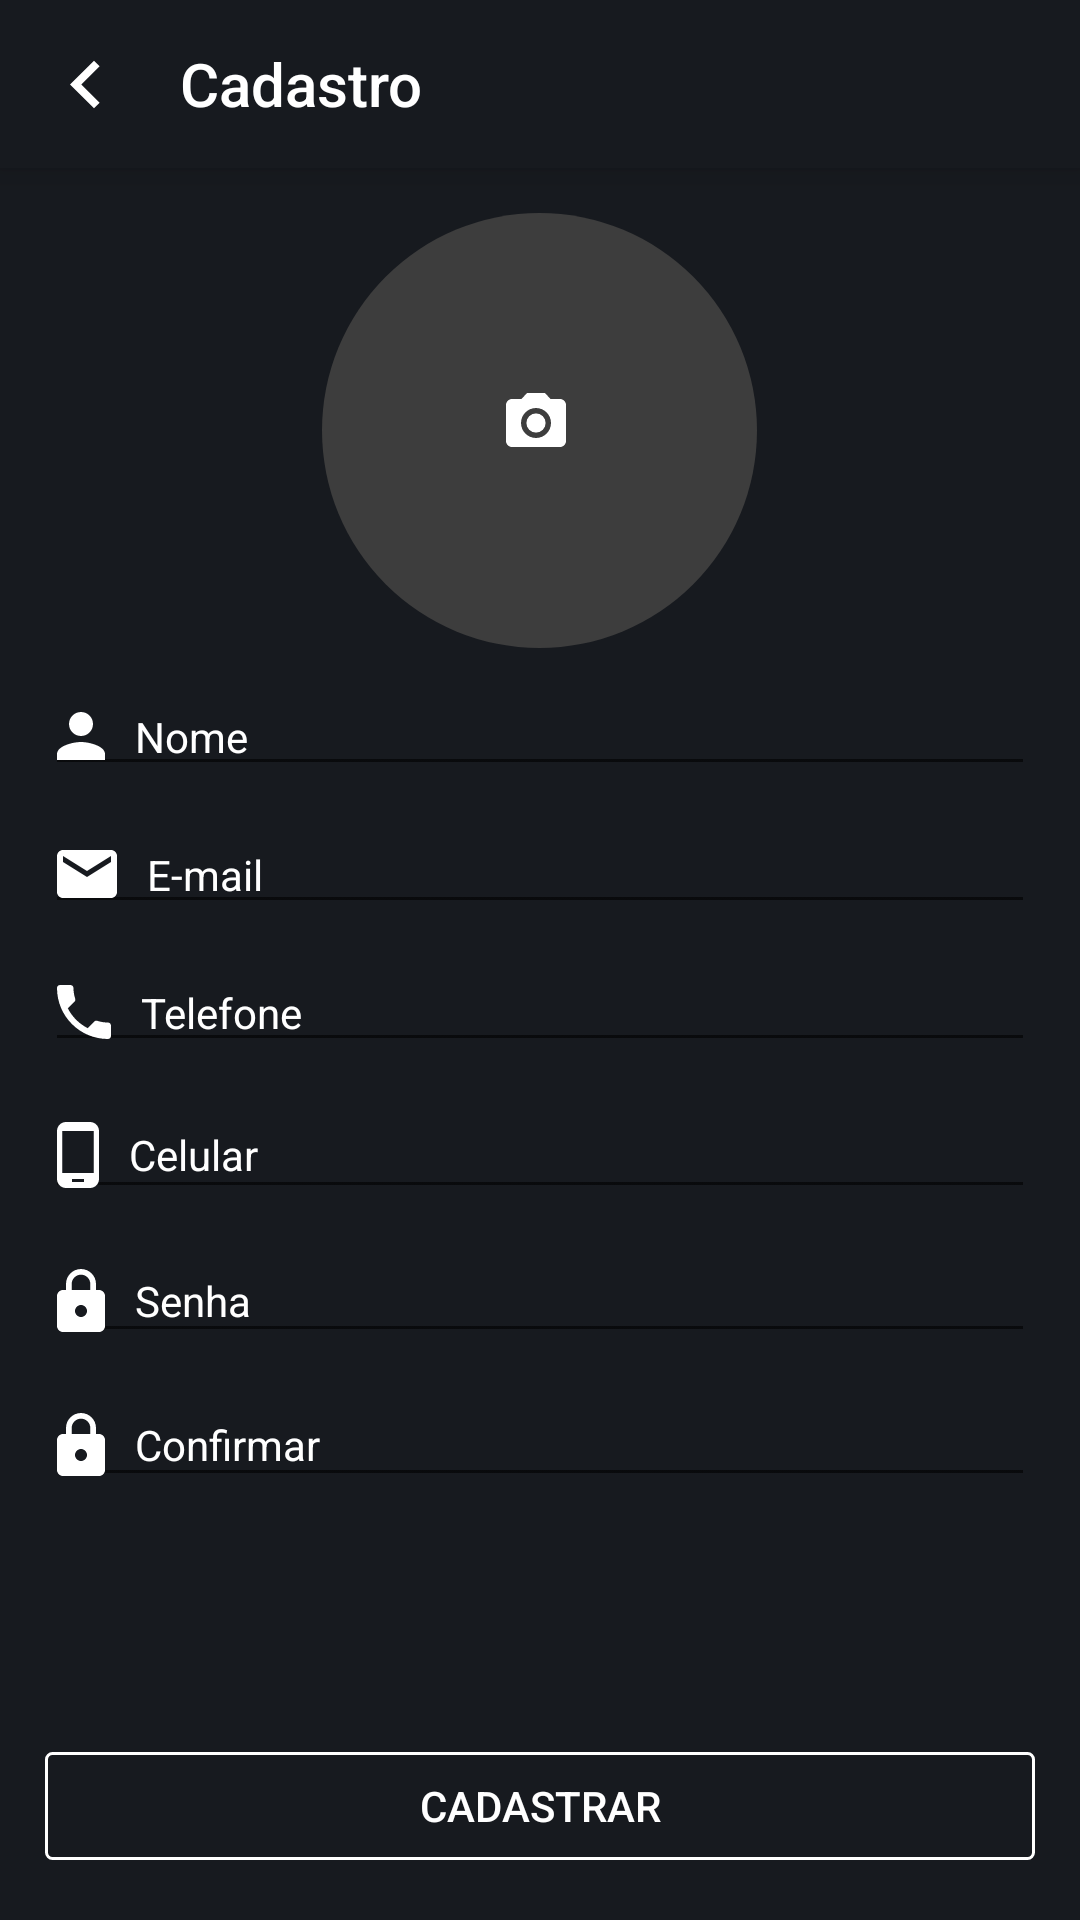

This screen was rendered from an Android layout file. Write that file and the resources it references.
<!-- AndroidManifest.xml: application theme AppTheme -->
<!-- res/layout/activity_cadastro.xml -->
<?xml version="1.0" encoding="utf-8"?>
<LinearLayout xmlns:android="http://schemas.android.com/apk/res/android"
    android:orientation="vertical" android:layout_width="match_parent"
    xmlns:app="http://schemas.android.com/apk/res-auto"
    android:layout_height="match_parent"
    android:id="@+id/layoutmain">


    <android.support.v7.widget.Toolbar
        xmlns:app="http://schemas.android.com/apk/res-auto"
        android:id="@+id/toolbar"
        android:layout_width="match_parent"
        android:layout_height="wrap_content"
        android:layout_alignParentTop="true"
        android:background="#171a1f"
        android:elevation="6dp"
        app:navigationIcon="@drawable/ic_arrow_left"
        app:title="Cadastro"
        app:contentInsetStartWithNavigation="5dp"
        android:minHeight="?attr/actionBarSize"
        android:theme="@style/ThemeOverlay.AppCompat.Dark.ActionBar"
        app:popupTheme="@style/ThemeOverlay.AppCompat.Light"/>

    <ScrollView
        android:layout_width="match_parent"
        android:layout_height="match_parent"
        android:id="@+id/scrollView2"
        android:fillViewport="true"
        android:background="#171a1f">

        <LinearLayout
            android:orientation="vertical"
            android:layout_width="match_parent"
            android:layout_height="match_parent"
            android:weightSum="1">

            <LinearLayout
                android:orientation="vertical"
                android:layout_width="match_parent"
                android:layout_height="match_parent">

                <LinearLayout
                    android:orientation="vertical"
                    android:layout_width="match_parent"
                    android:layout_height="match_parent"
                    android:layout_margin="15dp">

                    <RelativeLayout
                        android:layout_width="145dp"
                        android:layout_height="145dp"
                        android:background="@drawable/oval_photo"
                        android:layout_below="@+id/scrollView"
                        android:gravity="center_vertical|center_horizontal"
                        android:layout_gravity="center_horizontal">

                        <de.hdodenhof.circleimageview.CircleImageView
                            android:scaleType="centerCrop"
                            android:id="@+id/cirleimageView"
                            android:layout_width="145dp"
                            android:layout_height="145dp"
                            android:visibility="gone"
                            android:layout_centerHorizontal="true"
                            android:layout_alignParentTop="true" />

                        <ImageView
                            android:paddingBottom="30dp"
                            android:paddingRight="25dp"
                            android:paddingLeft="23dp"
                            android:paddingTop="23dp"
                            android:id="@+id/imageView"
                            android:scaleType="fitCenter"
                            android:layout_width="wrap_content"
                            android:src="@drawable/ic_camera"
                            android:layout_height="wrap_content"
                            android:visibility="visible"
                            android:layout_alignParentTop="true"
                            android:layout_centerHorizontal="true"
                            android:layout_gravity="center_horizontal" />

                    </RelativeLayout>
                    <EditText
                        android:layout_width="match_parent"
                        android:layout_height="wrap_content"
                        android:inputType="phone"
                        android:ems="10"
                        android:drawableLeft="@drawable/ic_nome"
                        android:drawablePadding="10dp"
                        android:textColorHint="#fff"
                        android:textSize="14sp"
                        android:id="@+id/nome"
                        android:layout_marginTop="10dp"
                        android:hint="Nome" />

                    <EditText
                        android:layout_width="match_parent"
                        android:layout_height="wrap_content"
                        android:inputType="textEmailAddress"
                        android:ems="10"
                        android:drawableLeft="@drawable/ic_email"
                        android:drawablePadding="10dp"
                        android:textColorHint="#fff"
                        android:textSize="14sp"
                        android:id="@+id/email"
                        android:layout_marginTop="10dp"
                        android:hint="E-mail" />


                    <EditText
                        android:layout_width="match_parent"
                        android:layout_height="wrap_content"
                        android:inputType="phone"
                        android:drawableLeft="@drawable/ic_phone"
                        android:drawablePadding="10dp"
                        android:ems="10"
                        android:hint="Telefone"
                        android:textColorHint="#fff"
                        android:textSize="14sp"
                        android:id="@+id/telefone"
                        android:layout_marginTop="10dp" />

                    <EditText
                        android:layout_width="match_parent"
                        android:layout_height="wrap_content"
                        android:drawableLeft="@drawable/ic_smartphone"
                        android:drawablePadding="10dp"
                        android:inputType="phone"
                        android:ems="10"
                        android:hint="Celular"
                        android:textColorHint="#fff"
                        android:textSize="14sp"
                        android:id="@+id/cel"
                        android:layout_marginTop="10dp" />


                    <EditText
                        android:layout_width="match_parent"
                        android:layout_height="wrap_content"
                        android:inputType="textPassword"
                        android:drawableLeft="@drawable/ic_lock"
                        android:drawablePadding="10dp"
                        android:ems="10"
                        android:textColorHint="#fff"
                        android:textSize="14sp"
                        android:id="@+id/senha"
                        android:layout_marginTop="10dp"
                        android:hint="Senha" />

                    <EditText
                        android:layout_width="match_parent"
                        android:layout_height="wrap_content"
                        android:inputType="textPassword"
                        android:ems="10"
                        android:textColorHint="#fff"
                        android:textSize="14sp"
                        android:drawableLeft="@drawable/ic_lock"
                        android:drawablePadding="10dp"
                        android:id="@+id/confirmasenha"
                        android:layout_marginTop="10dp"
                        android:hint="Confirmar" />

                    <RelativeLayout
                        android:layout_width="match_parent"
                        android:layout_height="match_parent">

                        <Button
                            android:layout_marginTop="5dp"
                            android:layout_marginBottom="5dp"
                            android:layout_width="match_parent"
                            android:layout_height="36dp"
                            android:text="CADASTRAR"
                            android:id="@+id/btnCadastro"
                            android:textColor="#fff"
                            android:background="@drawable/button_login"
                            android:elevation="3dp"
                            android:layout_alignParentBottom="true"
                            android:layout_alignParentLeft="true"
                            android:layout_alignParentStart="true" />
                    </RelativeLayout>

                </LinearLayout>
            </LinearLayout>

        </LinearLayout>
    </ScrollView>

</LinearLayout>
<!-- resources referenced by this layout -->
<resources>
  <!-- drawable button_login (drawable) -->
  <?xml version="1.0" encoding="utf-8"?>
  <selector xmlns:android="http://schemas.android.com/apk/res/android">
      <item android:state_pressed="false">
          <shape android:shape="rectangle">
              <corners android:radius="2dp"/>
              <solid android:color="@android:color/transparent"/>
              <stroke android:color="#fff" android:width="1dp"/>
          </shape>
      </item>
      <item android:state_pressed="true">
          <shape android:shape="rectangle">
              <corners android:radius="2dp"/>
              <solid android:color="#c2c2c2"/>
              <stroke android:color="#a8a8a8" android:width="2dp"/>
          </shape>
      </item>
  </selector>
  <!-- drawable ic_arrow_left (drawable) -->
  <vector xmlns:android="http://schemas.android.com/apk/res/android"
          android:width="11dp"
          android:height="17dp"
          android:viewportWidth="11.0"
          android:viewportHeight="17.0">
      <path
          android:pathData="M10.547,14.559l-6.107,-6.059l6.107,-6.059l-1.88,-1.861l-8,7.92l8,7.92z"
          android:strokeColor="#00000000"
          android:fillColor="#FFFFFF"
          android:strokeWidth="1"/>
  </vector>
  <!-- drawable ic_email (drawable) -->
  <vector xmlns:android="http://schemas.android.com/apk/res/android"
          android:width="20dp"
          android:height="16dp"
          android:viewportWidth="20.0"
          android:viewportHeight="16.0">
      <path
          android:pathData="M18,0L2,0C0.9,0 0.01,0.9 0.01,2L0,14C0,15.1 0.9,16 2,16L18,16C19.1,16 20,15.1 20,14L20,2C20,0.9 19.1,0 18,0ZM18,4L10,9L2,4L2,2L10,7L18,2L18,4Z"
          android:strokeColor="#00000000"
          android:fillColor="#FFFFFF"
          android:strokeWidth="1"/>
  </vector>
  <!-- drawable ic_nome (drawable) -->
  <vector xmlns:android="http://schemas.android.com/apk/res/android"
          android:width="16dp"
          android:height="16dp"
          android:viewportWidth="16.0"
          android:viewportHeight="16.0">
      <path
          android:pathData="M8,8C10.21,8 12,6.21 12,4C12,1.79 10.21,0 8,0C5.79,0 4,1.79 4,4C4,6.21 5.79,8 8,8ZM8,10C5.33,10 0,11.34 0,14L0,16L16,16L16,14C16,11.34 10.67,10 8,10Z"
          android:strokeColor="#00000000"
          android:fillColor="#FFFFFF"
          android:strokeWidth="1"/>
  </vector>
  <!-- drawable ic_smartphone (drawable) -->
  <vector xmlns:android="http://schemas.android.com/apk/res/android"
          android:width="14dp"
          android:height="22dp"
          android:viewportWidth="14.0"
          android:viewportHeight="22.0">
      <path
          android:pathData="M11,0L3,0C1.34,0 0,1.34 0,3L0,19C0,20.66 1.34,22 3,22L11,22C12.66,22 14,20.66 14,19L14,3C14,1.34 12.66,0 11,0ZM9,20L5,20L5,19L9,19L9,20ZM12.25,17L1.75,17L1.75,3L12.25,3L12.25,17Z"
          android:strokeColor="#00000000"
          android:fillColor="#FFFFFF"
          android:strokeWidth="1"/>
  </vector>
  <!-- drawable oval_photo (drawable) -->
  <?xml version="1.0" encoding="utf-8"?>
  <selector xmlns:android="http://schemas.android.com/apk/res/android">
      <item >
          <shape android:shape="oval">
              <corners android:radius="2dp"/>
              <solid android:color="#3d3d3d"/>
              <stroke android:color="#979797" android:width="0dp"/>
          </shape>
      </item>
  </selector>
  <style name="AppTheme" parent="Theme.AppCompat.Light.NoActionBar">
          
          <item name="colorPrimary">@color/colorPrimary</item>
          <item name="colorPrimaryDark">@color/colorPrimaryDark</item>
          <item name="colorAccent">@color/colorAccent</item>
      </style>
  <color name="colorPrimary">#fff</color>
  <color name="colorPrimaryDark">#000</color>
  <color name="colorAccent">#fff</color>
</resources>
